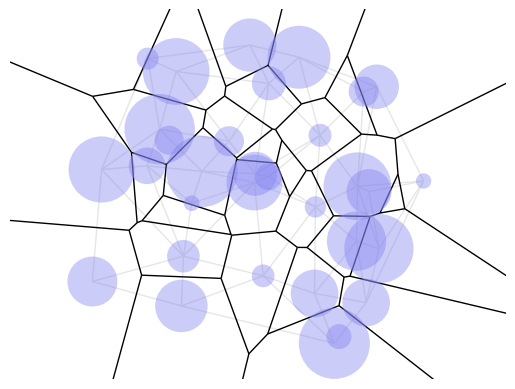

Recreate this plot in Python.
'''
[redacted]
'''
import itertools
import numpy
from scipy.spatial import ConvexHull

from matplotlib.collections import LineCollection
from matplotlib import pyplot as plot



# --- Misc. geometry code -----------------------------------------------------

'''
Pick N points uniformly from the unit disc
This sampling algorithm does not use rejection sampling.
'''
def disc_uniform_pick(N):
	angle = (2 * numpy.pi) * numpy.random.random(N)
	out = numpy.stack([numpy.cos(angle), numpy.sin(angle)], axis = 1)
	out *= numpy.sqrt(numpy.random.random(N))[:,None]
	return out



def norm2(X):
	return numpy.sqrt(numpy.sum(X ** 2))



def normalized(X):
	return X / norm2(X)



# --- Delaunay triangulation --------------------------------------------------

def get_triangle_normal(A, B, C):
	return normalized(numpy.cross(A, B) + numpy.cross(B, C) + numpy.cross(C, A))



def get_power_circumcenter(A, B, C):
	N = get_triangle_normal(A, B, C)
	return (-.5 / N[2]) * N[:2]



def is_ccw_triangle(A, B, C):
	M = numpy.concatenate([numpy.stack([A, B, C]), numpy.ones((3, 1))], axis = 1)
	return numpy.linalg.det(M) > 0



def get_power_triangulation(S, R):
	# Compute the lifted weighted points
	S_norm = numpy.sum(S ** 2, axis = 1) - R ** 2
	S_lifted = numpy.concatenate([S, S_norm[:,None]], axis = 1)

	# Special case for 3 points
	if S.shape[0] == 3:
		if is_ccw_triangle(S[0], S[1], S[2]):
			return [[0, 1, 2]], numpy.array([get_power_circumcenter(*S_lifted)])
		else:
			return [[0, 2, 1]], numpy.array([get_power_circumcenter(*S_lifted)])

	# Compute the convex hull of the lifted weighted points
	hull = ConvexHull(S_lifted)
	
	# Extract the Delaunay triangulation from the lower hull
	tri_list = tuple([a, b, c] if is_ccw_triangle(S[a], S[b], S[c]) else [a, c, b]  for (a, b, c), eq in zip(hull.simplices, hull.equations) if eq[2] <= 0)
	
	# Compute the Voronoi points
	V = numpy.array([get_power_circumcenter(*S_lifted[tri]) for tri in tri_list])

	# Job done
	return tri_list, V



# --- Compute Voronoi cells ---------------------------------------------------

'''
Compute the segments and half-lines that delimits each Voronoi cell
  * The segments are oriented so that they are in CCW order
  * Each cell is a list of (i, j), (A, U, tmin, tmax) where
     * i, j are the indices of two ends of the segment. Segments end points are
       the circumcenters. If i or j is set to None, then it's an infinite end
     * A is the origin of the segment
     * U is the direction of the segment, as a unit vector
     * tmin is the parameter for the left end of the segment. Can be -1, for minus infinity
     * tmax is the parameter for the right end of the segment. Can be -1, for infinity
     * Therefore, the endpoints are [A + tmin * U, A + tmax * U]
'''
def get_voronoi_cells(S, V, tri_list):
	# Keep track of which circles are included in the triangulation
	vertices_set = frozenset(itertools.chain(*tri_list))

	# Keep track of which edge separate which triangles
	edge_map = { }
	for i, tri in enumerate(tri_list):
		for edge in itertools.combinations(tri, 2):
			edge = tuple(sorted(edge))
			if edge in edge_map:
				edge_map[edge].append(i)
			else:
				edge_map[edge] = [i]

	# For each triangle
	voronoi_cell_map = { i : [] for i in vertices_set }

	for i, (a, b, c) in enumerate(tri_list):
		# For each edge of the triangle
		for u, v, w in ((a, b, c), (b, c, a), (c, a, b)):
		# Finite Voronoi edge
			edge = tuple(sorted((u, v)))
			if len(edge_map[edge]) == 2:
				j, k = edge_map[edge]
				if k == i:
					j, k = k, j
				
				# Compute the segment parameters
				U = V[k] - V[j]
				U_norm = norm2(U)				

				# Add the segment
				voronoi_cell_map[u].append(((j, k), (V[j], U / U_norm, 0, U_norm)))
			else: 
			# Infinite Voronoi edge
				# Compute the segment parameters
				A, B, C, D = S[u], S[v], S[w], V[i]
				U = normalized(B - A)
				I = A + numpy.dot(D - A, U) * U
				W = normalized(I - D)
				if numpy.dot(W, I - C) < 0:
					W = -W	
			
				# Add the segment
				voronoi_cell_map[u].append(((edge_map[edge][0], -1), (D,  W, 0, None)))				
				voronoi_cell_map[v].append(((-1, edge_map[edge][0]), (D, -W, None, 0)))				

	# Order the segments
	def order_segment_list(segment_list):
		# Pick the first element
		first = min((seg[0][0], i) for i, seg in enumerate(segment_list))[1]

		# In-place ordering
		segment_list[0], segment_list[first] = segment_list[first], segment_list[0]
		for i in range(len(segment_list) - 1):
			for j in range(i + 1, len(segment_list)):
				if segment_list[i][0][1] == segment_list[j][0][0]:
					segment_list[i+1], segment_list[j] = segment_list[j], segment_list[i+1]
					break

		# Job done
		return segment_list

	# Job done
	return { i : order_segment_list(segment_list) for i, segment_list in voronoi_cell_map.items() }



# --- Plot all the things -----------------------------------------------------

def display(S, R, tri_list, voronoi_cell_map):
	# Setup
	fig, ax = plot.subplots()
	plot.axis('equal')
	plot.axis('off')	

	# Set min/max display size, as Matplotlib does it wrong
	min_corner = numpy.amin(S, axis = 0) - numpy.max(R)
	max_corner = numpy.amax(S, axis = 0) + numpy.max(R)
	plot.xlim((min_corner[0], max_corner[0]))
	plot.ylim((min_corner[1], max_corner[1]))

	# Plot the samples
	for Si, Ri in zip(S, R):
		ax.add_artist(plot.Circle(Si, Ri, fill = True, alpha = .4, lw = 0., color = '#8080f0', zorder = 1))

	# Plot the power triangulation
	edge_set = frozenset(tuple(sorted(edge)) for tri in tri_list for edge in itertools.combinations(tri, 2))
	line_list = LineCollection([(S[i], S[j]) for i, j in edge_set], lw = 1., colors = '.9')
	line_list.set_zorder(0)
	ax.add_collection(line_list)

	# Plot the Voronoi cells
	edge_map = { }
	for segment_list in voronoi_cell_map.values():
		for edge, (A, U, tmin, tmax) in segment_list:
			edge = tuple(sorted(edge))
			if edge not in edge_map:
				if tmax is None:
					tmax = 10
				if tmin is None:
					tmin = -10

				edge_map[edge] = (A + tmin * U, A + tmax * U)

	line_list = LineCollection(edge_map.values(), lw = 1., colors = 'k')
	line_list.set_zorder(0)
	ax.add_collection(line_list)

	# Job done
	plot.show()

  

# --- Main entry point --------------------------------------------------------

def main():
	# Generate samples, S contains circles center, R contains circles radius
	sample_count = 32
	S = 5 * disc_uniform_pick(sample_count)
	R = .8 * numpy.random.random(sample_count) + .2

	# Compute the power triangulation of the circles
	tri_list, V = get_power_triangulation(S, R)

	# Compute the Voronoi cells
	voronoi_cell_map = get_voronoi_cells(S, V, tri_list)

	# Display the result
	display(S, R, tri_list, voronoi_cell_map)



if __name__ == '__main__':
	main()
